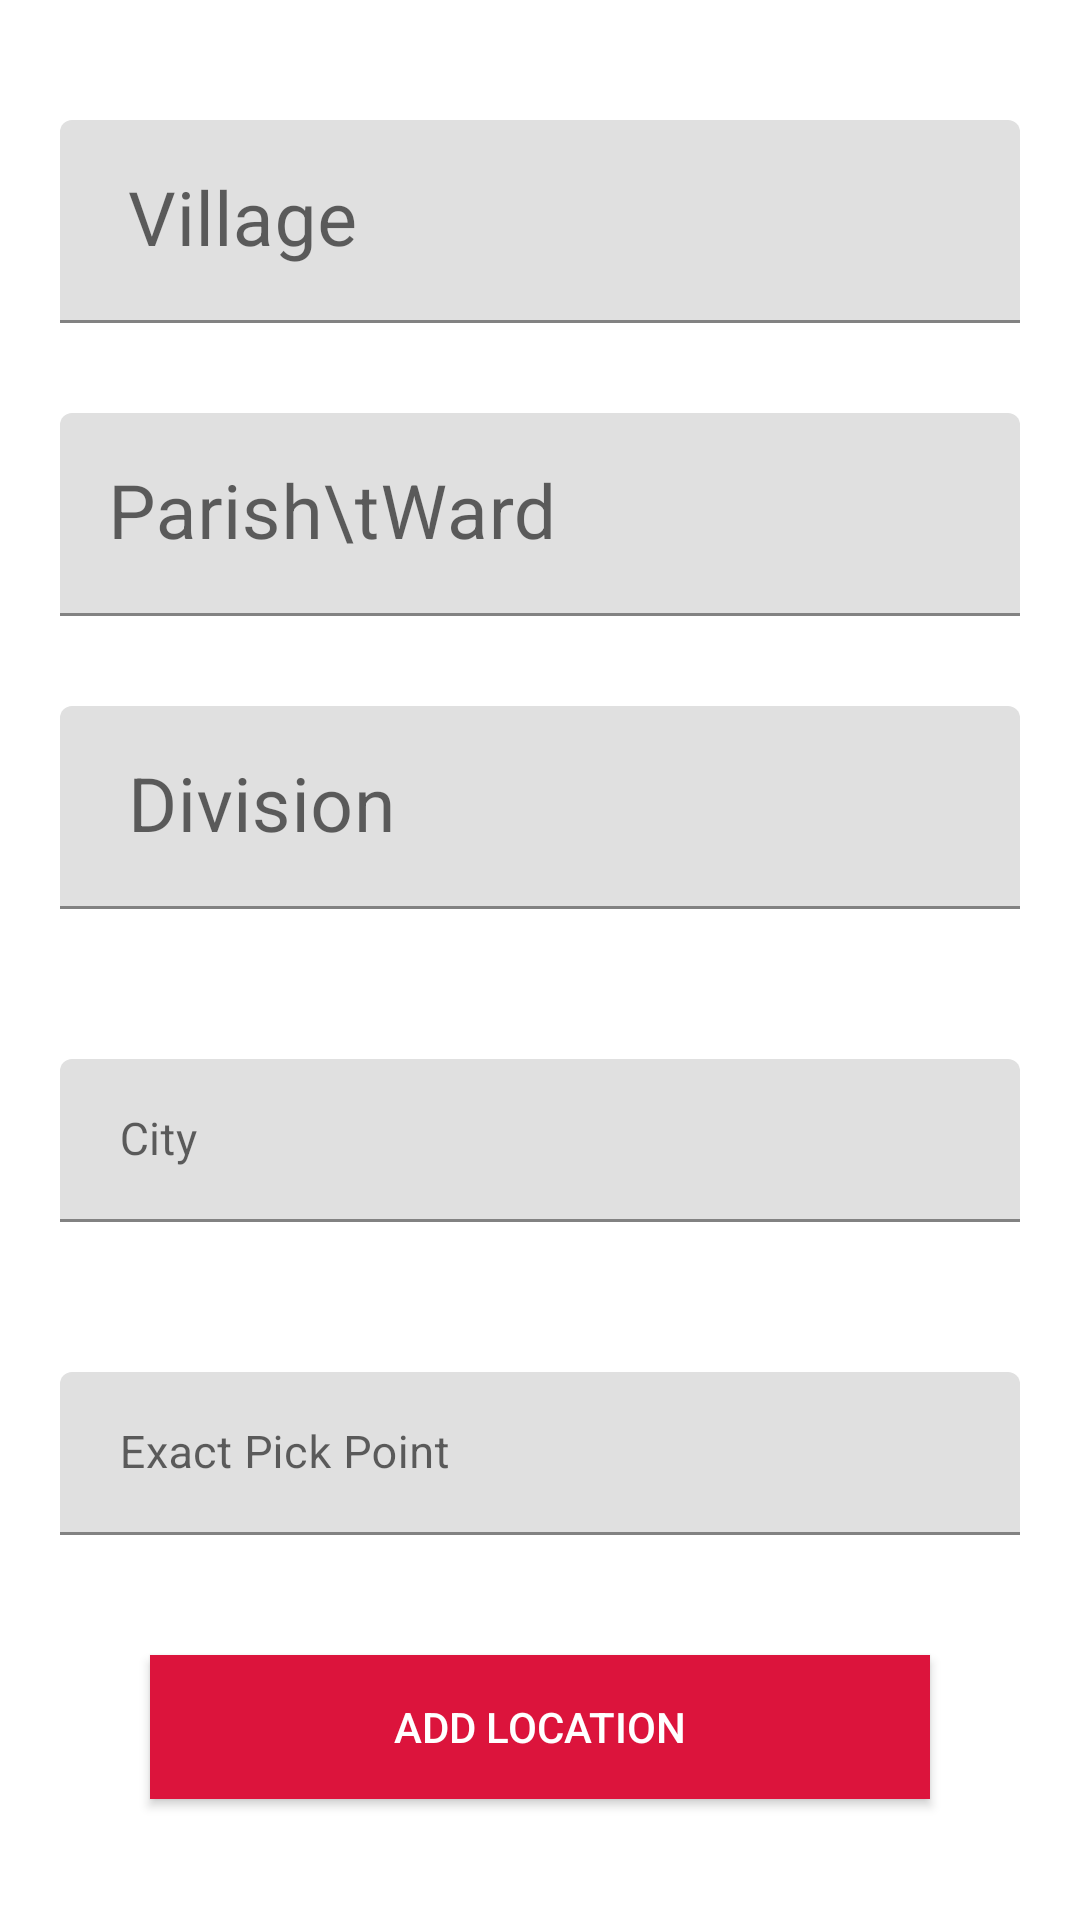

Layout XML and referenced resources for this Android screen:
<!-- AndroidManifest.xml: application theme Theme.GabbageCollector -->
<!-- res/layout/add_collection.xml -->
<ScrollView xmlns:android="http://schemas.android.com/apk/res/android"
    xmlns:tools="http://schemas.android.com/tools"
    android:layout_width="match_parent"
    android:layout_height="match_parent"
    android:gravity="center"
    tools:context=".admin.AddCollection"
    xmlns:app="http://schemas.android.com/apk/res-auto"
    android:orientation="vertical">

    <LinearLayout
        android:layout_width="match_parent"
        android:layout_height="match_parent"
        android:layout_marginTop="10dp"
        android:orientation="vertical" >
        <com.google.android.material.textfield.TextInputLayout
            android:layout_height="wrap_content"
            android:layout_width="match_parent"
            android:textColor="#000"
            android:layout_marginLeft="20dp"
            android:layout_marginTop="15dp"
            android:layout_marginRight="20dp"
            android:id="@+id/name">
            <com.google.android.material.textfield.TextInputEditText
                android:layout_height="wrap_content"
                android:layout_width="match_parent"
                android:hint=" Village"
                android:textColor="#000"
                android:id="@+id/village"
                android:textSize="25dp"
                android:layout_marginTop="15dp"
                android:inputType="text"
                />
        </com.google.android.material.textfield.TextInputLayout>
        <com.google.android.material.textfield.TextInputLayout
            android:layout_height="wrap_content"
            android:layout_width="match_parent"
            android:textColor="#000"
            android:layout_marginTop="15dp"
            android:layout_marginLeft="20dp"
            android:layout_marginRight="20dp"
            >
            <com.google.android.material.textfield.TextInputEditText
                android:layout_height="wrap_content"
                android:layout_width="match_parent"
                android:hint="Parish\tWard"
                android:textColor="#000"
                android:id="@+id/parish"
                android:textSize="25dp"
                android:layout_marginTop="15dp"
                android:inputType="text"
                />
        </com.google.android.material.textfield.TextInputLayout>
        <com.google.android.material.textfield.TextInputLayout
            android:layout_height="wrap_content"
            android:layout_width="match_parent"
            android:textColor="#000"
            android:layout_marginLeft="20dp"
            android:layout_marginRight="20dp"
            android:layout_marginTop="15dp"
            android:id="@+id/phone">
            <com.google.android.material.textfield.TextInputEditText
                android:layout_height="wrap_content"
                android:layout_width="match_parent"
                android:hint=" Division"
                android:textColor="#000"
                android:id="@+id/divisionn"
                android:textSize="25dp"
                android:layout_marginTop="15dp"
                android:inputType="text"
                />
        </com.google.android.material.textfield.TextInputLayout>

        <com.google.android.material.textfield.TextInputLayout
            android:layout_height="wrap_content"
            android:layout_width="match_parent"
            android:textColor="#000"
            android:layout_marginLeft="20dp"
            android:layout_marginRight="20dp"
            android:layout_marginTop="25dp"
            android:id="@+id/d">
            <com.google.android.material.textfield.TextInputEditText
                android:layout_height="wrap_content"
                android:layout_width="match_parent"
                android:hint=" City"
                android:textColor="#000"
                android:id="@+id/city"
                android:textSize="15sp"
                android:layout_marginTop="25dp"
                android:inputType="text"
                />
        </com.google.android.material.textfield.TextInputLayout>
        <com.google.android.material.textfield.TextInputLayout
            android:layout_height="wrap_content"
            android:layout_width="match_parent"
            android:textColor="#000"
            android:layout_marginLeft="20dp"
            android:layout_marginRight="20dp"
            android:layout_marginTop="25dp"
            android:id="@+id/dx">
            <com.google.android.material.textfield.TextInputEditText
                android:layout_height="wrap_content"
                android:layout_width="match_parent"
                android:hint=" Exact Pick Point"
                android:textColor="#000"
                android:id="@+id/exactpick_point"
                android:textSize="15dp"
                android:layout_marginTop="25dp"
                android:inputType="text"
                />
        </com.google.android.material.textfield.TextInputLayout>
    <Button
            android:layout_width="match_parent"
            android:background="@color/colorPrimary"
            android:layout_marginStart="50dp"
            android:layout_marginTop="40dp"
            android:padding="1dp"
            android:gravity="center"
            android:layout_height="wrap_content"
            android:layout_marginEnd="50dp"
            android:text="Add Location"
            android:textColor="#fff"
            android:onClick="add_location"
            android:layout_marginBottom="40dp"
            android:layout_marginLeft="30dp"
            android:layout_marginRight="50dp"
            tools:ignore="RtlHardcoded" />
    </LinearLayout>
</ScrollView>
<!-- resources referenced by this layout -->
<resources>
  <color name="colorPrimary">#dc143c</color>
  <style name="Theme.GabbageCollector" parent="Theme.MaterialComponents.DayNight.NoActionBar">
          
          <item name="colorPrimary">@color/purple_500</item>
          <item name="colorPrimaryVariant">@color/purple_700</item>
          <item name="colorOnPrimary">@color/white</item>
          
          <item name="colorSecondary">@color/teal_200</item>
          <item name="colorSecondaryVariant">@color/teal_700</item>
          <item name="colorOnSecondary">@color/black</item>
          
          <item name="android:statusBarColor" tools:targetApi="l">?attr/colorPrimaryVariant</item>
          
      </style>
  <color name="purple_500">#FF6200EE</color>
  <color name="purple_700">#FF3700B3</color>
  <color name="white">#FFFFFFFF</color>
  <color name="teal_200">#FF03DAC5</color>
  <color name="teal_700">#FF018786</color>
  <color name="black">#FF000000</color>
</resources>
